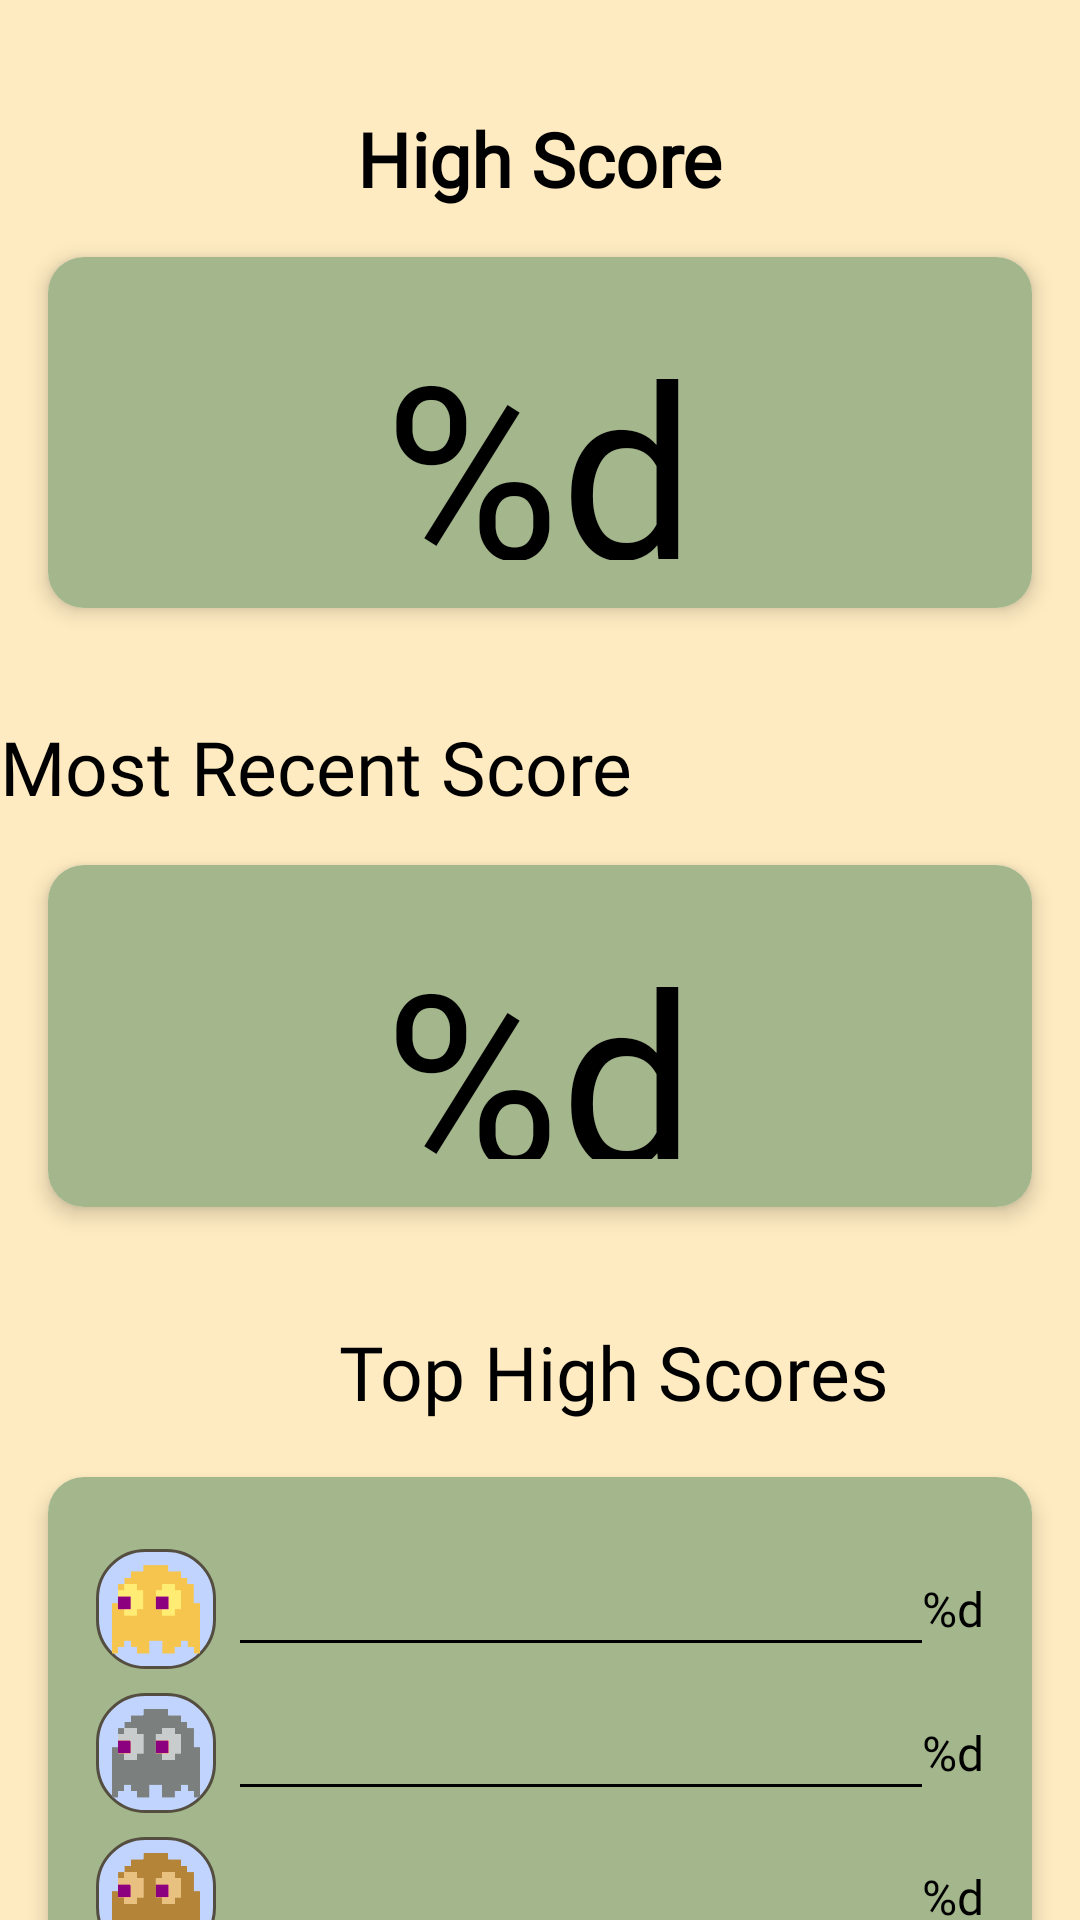

Produce the Android XML layout that renders to this screen, including the resource entries it uses.
<!-- AndroidManifest.xml: application theme Theme.AppCompat.Light.DarkActionBar -->
<!-- res/layout/activity_scoreboard.xml -->
<androidx.constraintlayout.widget.ConstraintLayout xmlns:android="http://schemas.android.com/apk/res/android"
    xmlns:app="http://schemas.android.com/apk/res-auto"
    xmlns:tools="http://schemas.android.com/tools"
    android:id="@+id/main"
    android:layout_width="match_parent"
    android:layout_height="match_parent"
    tools:context=".Scoreboard">

    
    <ImageView
        android:id="@+id/backgroundImage"
        android:layout_width="0dp"
        android:layout_height="0dp"
        android:background="@color/cream"
        android:scaleType="fitXY"
        app:layout_constraintBottom_toBottomOf="parent"
        app:layout_constraintEnd_toEndOf="parent"
        app:layout_constraintStart_toStartOf="parent"
        app:layout_constraintTop_toTopOf="parent" />

    
    <TextView
        android:id="@+id/title"
        android:layout_width="wrap_content"
        android:layout_height="wrap_content"
        android:layout_marginTop="36dp"
        android:fontFamily="@font/press_start_2p"
        android:text="@string/highscore_title"
        android:textColor="@color/black"
        android:textSize="25sp"
        android:textStyle="bold"
        app:layout_constraintEnd_toEndOf="parent"
        app:layout_constraintStart_toStartOf="parent"
        app:layout_constraintTop_toTopOf="parent" />

    <androidx.cardview.widget.CardView
        android:id="@+id/highScoresCard"
        android:layout_width="0dp"
        android:layout_height="wrap_content"
        android:layout_margin="16dp"
        app:cardCornerRadius="12dp"
        app:cardElevation="4dp"
        app:layout_constraintEnd_toEndOf="parent"
        app:layout_constraintStart_toStartOf="parent"
        app:layout_constraintTop_toBottomOf="@id/title">

        <LinearLayout
            android:layout_width="match_parent"
            android:layout_height="match_parent"
            android:background="#A3B68C"
            android:orientation="vertical"
            android:padding="16dp">

            <TextView
                android:id="@+id/highScorePacman"
                android:layout_width="wrap_content"
                android:layout_height="85dp"
                android:layout_gravity="center"
                android:fontFamily="@font/press_start_2p"
                android:text="@string/pacman_high"
                android:textColor="@color/black"
                android:textSize="80sp" />
        </LinearLayout>
    </androidx.cardview.widget.CardView>

    

    <TextView
        android:id="@+id/mostRecent"
        android:layout_width="wrap_content"
        android:layout_height="wrap_content"
        android:layout_marginTop="36dp"
        android:fontFamily="@font/press_start_2p"
        android:gravity="center"
        android:text="Most Recent Score"
        android:textColor="@color/black"
        android:textSize="25sp"
        app:layout_constraintStart_toStartOf="parent"
        app:layout_constraintTop_toBottomOf="@id/highScoresCard" />

    <androidx.cardview.widget.CardView
        android:id="@+id/recentScoresCard"
        android:layout_width="0dp"
        android:layout_height="wrap_content"
        android:layout_margin="16dp"
        app:cardCornerRadius="12dp"
        app:cardElevation="4dp"
        app:layout_constraintEnd_toEndOf="parent"
        app:layout_constraintStart_toStartOf="parent"
        app:layout_constraintTop_toBottomOf="@id/mostRecent">

        <LinearLayout
            android:layout_width="match_parent"
            android:layout_height="wrap_content"
            android:background="#A3B68C"
            android:orientation="vertical"
            android:padding="16dp">

            <TextView
                android:id="@+id/recentScorePacman"
                android:layout_width="wrap_content"
                android:layout_height="82dp"
                android:layout_gravity="center"
                android:fontFamily="@font/press_start_2p"
                android:text="@string/pacman_recent"
                android:textColor="@color/black"
                android:textSize="80sp" />
        </LinearLayout>
    </androidx.cardview.widget.CardView>

    <TextView
        android:id="@+id/topScores"
        android:layout_width="409dp"
        android:layout_height="38dp"
        android:layout_marginTop="36dp"
        android:fontFamily="@font/press_start_2p"
        android:gravity="center"
        android:text="Top High Scores"
        android:textColor="@color/black"
        android:textSize="25sp"
        app:layout_constraintEnd_toEndOf="parent"
        app:layout_constraintHorizontal_bias="0.0"
        app:layout_constraintStart_toStartOf="parent"
        app:layout_constraintTop_toBottomOf="@id/recentScoresCard" />

    <androidx.cardview.widget.CardView
        android:id="@+id/topScoresCard"
        android:layout_width="0dp"
        android:layout_height="wrap_content"
        android:layout_margin="16dp"
        app:cardCornerRadius="12dp"
        app:cardElevation="4dp"
        app:layout_constraintEnd_toEndOf="parent"
        app:layout_constraintStart_toStartOf="parent"
        app:layout_constraintTop_toBottomOf="@id/topScores">

        <LinearLayout
            android:layout_width="match_parent"
            android:layout_height="wrap_content"
            android:background="#A3B68C"
            android:orientation="vertical"
            android:padding="16dp">

            

            
            <LinearLayout
                android:layout_width="match_parent"
                android:layout_height="wrap_content"
                android:gravity="center_vertical"
                android:orientation="horizontal"
                android:paddingTop="8dp">

                <ImageView
                    android:layout_width="40dp"
                    android:layout_height="40dp"
                    android:background="@drawable/custom_game_button_background"
                    android:src="@drawable/golden_ghost" />

                <LinearLayout
                    android:layout_width="0dp"
                    android:layout_height="wrap_content"
                    android:layout_weight="1"
                    android:orientation="vertical"
                    android:paddingStart="8dp">

                    
                    <TextView
                        android:layout_width="wrap_content"
                        android:layout_height="wrap_content"
                        android:fontFamily="@font/press_start_2p"
                        android:text=""
                        android:textColor="@color/black"
                        android:textSize="16sp" />

                    
                    <View
                        android:layout_width="match_parent"
                        android:layout_height="1dp"
                        android:background="#000000" />
                </LinearLayout>

                <TextView
                    android:id="@+id/firstHighest"
                    android:layout_width="wrap_content"
                    android:layout_height="wrap_content"
                    android:fontFamily="@font/press_start_2p"
                    android:text="@string/first_high"
                    android:textColor="@color/black"
                    android:textSize="16sp" />

            </LinearLayout>

            
            <LinearLayout
                android:layout_width="match_parent"
                android:layout_height="wrap_content"
                android:gravity="center_vertical"
                android:orientation="horizontal"
                android:paddingTop="8dp">

                <ImageView
                    android:layout_width="40dp"
                    android:layout_height="40dp"
                    android:background="@drawable/custom_game_button_background"
                    android:src="@drawable/silver_ghost" />

                <LinearLayout
                    android:layout_width="0dp"
                    android:layout_height="wrap_content"
                    android:layout_weight="1"
                    android:orientation="vertical"
                    android:paddingStart="8dp">

                    
                    <TextView
                        android:layout_width="wrap_content"
                        android:layout_height="wrap_content"
                        android:fontFamily="@font/press_start_2p"
                        android:text=""
                        android:textColor="@color/black"
                        android:textSize="16sp" />

                    
                    <View
                        android:layout_width="match_parent"
                        android:layout_height="1dp"
                        android:background="#000000" />
                </LinearLayout>

                <TextView
                    android:id="@+id/secondHighest"
                    android:layout_width="wrap_content"
                    android:layout_height="wrap_content"
                    android:fontFamily="@font/press_start_2p"
                    android:text="@string/second_high"
                    android:textColor="@color/black"
                    android:textSize="16sp" />

            </LinearLayout>

            
            <LinearLayout
                android:layout_width="match_parent"
                android:layout_height="wrap_content"
                android:gravity="center_vertical"
                android:orientation="horizontal"
                android:paddingTop="8dp">

                <ImageView
                    android:layout_width="40dp"
                    android:layout_height="40dp"
                    android:background="@drawable/custom_game_button_background"
                    android:src="@drawable/bronze_ghost" />

                <LinearLayout
                    android:layout_width="0dp"
                    android:layout_height="wrap_content"
                    android:layout_weight="1"
                    android:orientation="vertical"
                    android:paddingStart="8dp">

                    
                    <TextView
                        android:layout_width="wrap_content"
                        android:layout_height="wrap_content"
                        android:fontFamily="@font/press_start_2p"
                        android:text=""
                        android:textColor="@color/black"
                        android:textSize="16sp" />

                    
                    <View
                        android:layout_width="match_parent"
                        android:layout_height="1dp"
                        android:background="#000000" />
                </LinearLayout>

                <TextView
                    android:id="@+id/thirdHighest"
                    android:layout_width="wrap_content"
                    android:layout_height="wrap_content"
                    android:fontFamily="@font/press_start_2p"
                    android:text="@string/third_high"
                    android:textColor="@color/black"
                    android:textSize="16sp" />

            </LinearLayout>
        </LinearLayout>
    </androidx.cardview.widget.CardView>

</androidx.constraintlayout.widget.ConstraintLayout>
<!-- resources referenced by this layout -->
<resources>
  <color name="black">#FF000000</color>
  <color name="cream">#feebc1</color>
  <!-- drawable bronze_ghost: png bitmap (drawable, 3456 bytes) -->
  <!-- drawable custom_game_button_background (drawable) -->
  <?xml version="1.0" encoding="utf-8"?>
      <shape xmlns:android="http://schemas.android.com/apk/res/android">
          
          <solid android:color="#c1d4fe" />
          
          <corners android:radius="16dp" />
          
          <stroke android:width="1dp" android:color="@color/brown" />
      </shape>
  <!-- drawable golden_ghost: png bitmap (drawable, 5570 bytes) -->
  <!-- drawable silver_ghost: png bitmap (drawable, 3465 bytes) -->
  <string name="first_high">%d</string>
  <string name="highscore_title">High Score</string>
  <string name="pacman_high">%d</string>
  <string name="pacman_recent">%d</string>
  <string name="second_high">%d</string>
  <string name="third_high">%d</string>
  <color name="brown">#544e40</color>
</resources>
